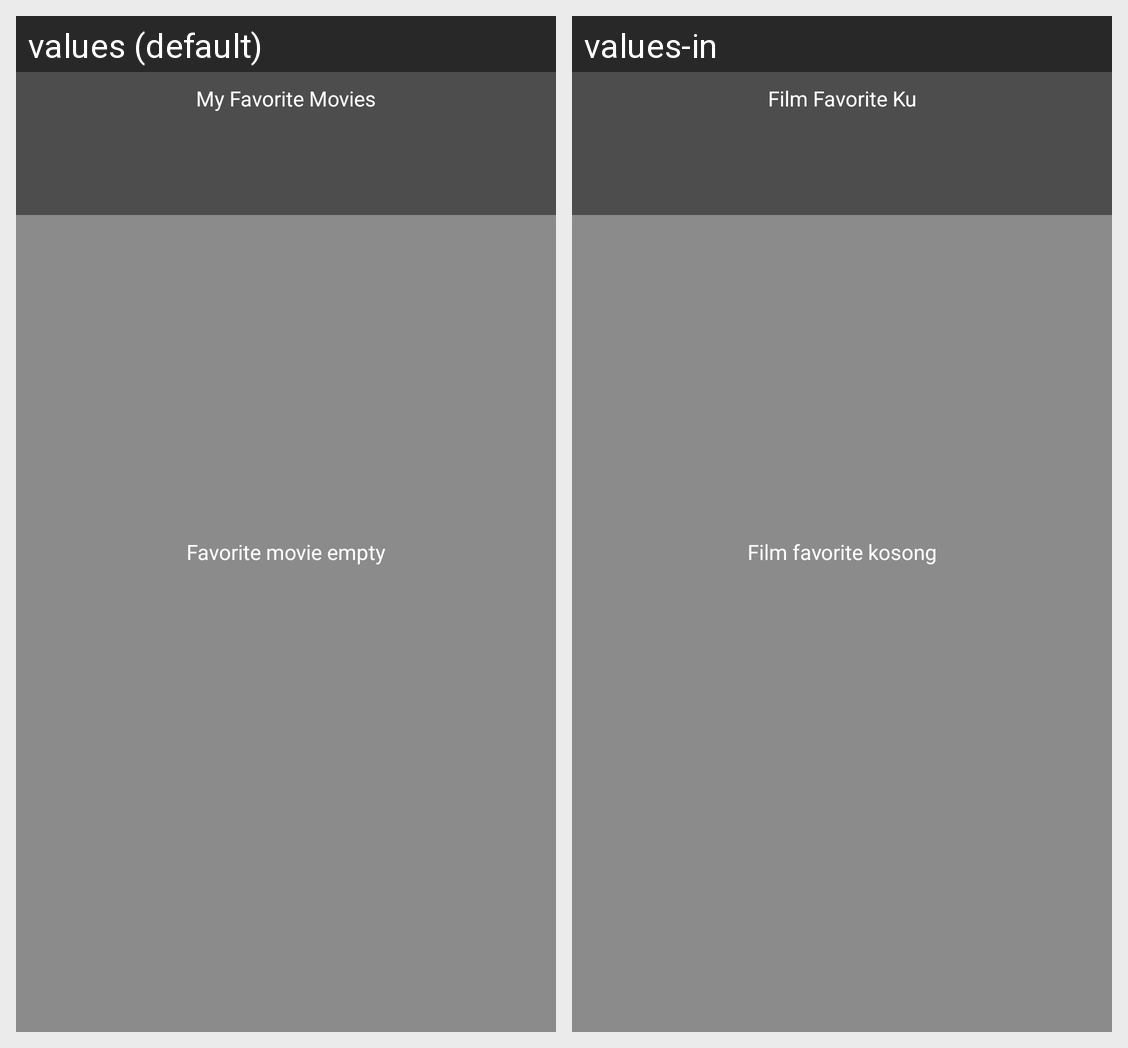

The same Android screen rendered under two of its app's locales, left to right. List the strings drawn on it with the default value and each locale's translation.
Android screen res/layout/widget_movie_favorite.xml rendered under 2 locales, left to right: values (default), values-in. Device: Nexus 5 (rendered at 1080×1920; each locale shown at half size, 540×960, under a caption strip naming it); theme AppTheme.
Strings drawn on this screen, with the default value and each locale's value (text and hints the layout hard-codes, and strings that could not be matched under every locale, appear in the picture but are not listed):

msg_no_movie_favorite
  values: Favorite movie empty
  values-in: Film favorite kosong

title_widget_movie_favorite_title
  values: My Favorite Movies
  values-in: Film Favorite Ku
